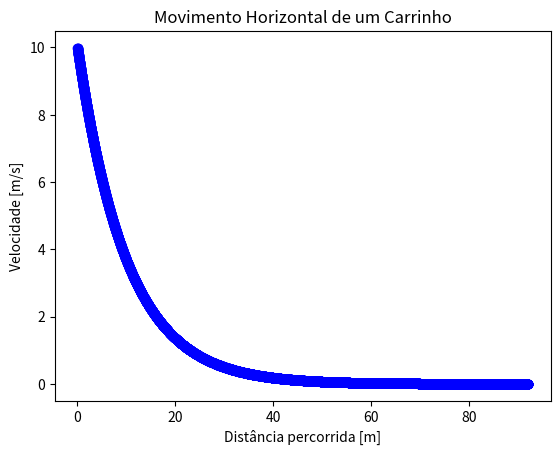

The script that saved this image:
import matplotlib.pyplot as plt

#Dados
m=1.0 # massa do carrinho
b=0.1 #arrasto
passo=0.01 # passo do tempo
vx=10 # Velocidade inicial
vx1=9
v_old=10
s=0 # distância percorrida
t=0 # tempo
while v_old-vx1>10**-6:
    v_old=vx
    vx1=vx-(passo*b*vx/m)
    s+=vx1*passo
    vx=vx1
    t+=passo
    S=str(s)
    plt.plot(t,vx1,"bo")
print (S+" metros de distancia percorrida.")
plt.xlabel('Distância percorrida [m]')
plt.ylabel('Velocidade [m/s]')
plt.title("Movimento Horizontal de um Carrinho") # adicionando titulo ao plot
plt.show()
